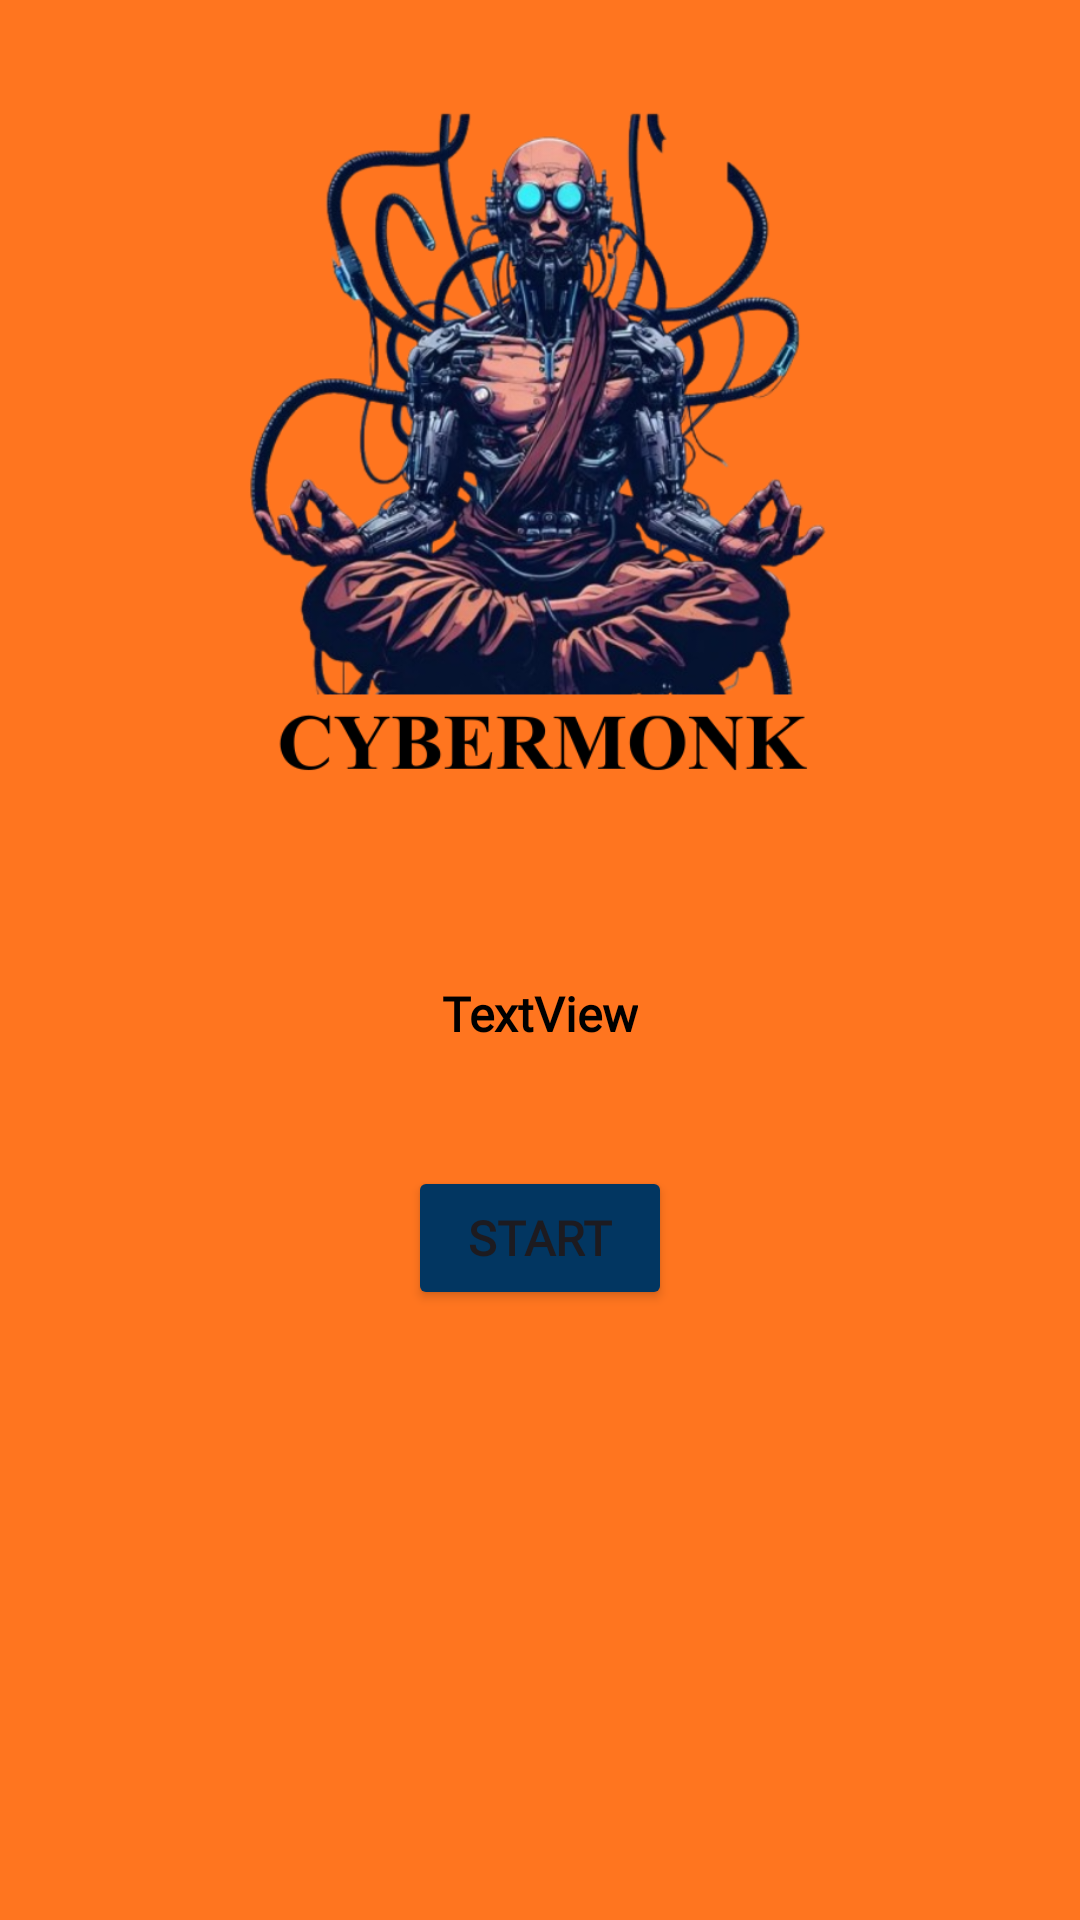

The Android layout XML behind this screen, and the referenced resources:
<!-- AndroidManifest.xml: application theme Theme.CyberMonk -->
<!-- res/layout/activity_main.xml -->
<?xml version="1.0" encoding="utf-8"?>
<androidx.constraintlayout.widget.ConstraintLayout xmlns:android="http://schemas.android.com/apk/res/android"
    xmlns:app="http://schemas.android.com/apk/res-auto"
    xmlns:tools="http://schemas.android.com/tools"
    android:id="@+id/main"
    android:layout_width="match_parent"
    android:layout_height="match_parent"
    android:background="#FF751F"
    tools:context=".MainActivity">

    <ImageView
        android:id="@+id/imgLogo"
        android:layout_width="413dp"
        android:layout_height="306dp"
        android:layout_marginStart="1dp"
        android:layout_marginTop="1dp"
        android:layout_marginEnd="1dp"
        app:layout_constraintEnd_toEndOf="parent"
        app:layout_constraintStart_toStartOf="parent"
        app:layout_constraintTop_toTopOf="parent"
        app:srcCompat="@drawable/orange_and_red_modern_business_card__1_" />

    <Button
        android:id="@+id/btnStart"
        android:layout_width="wrap_content"
        android:layout_height="wrap_content"
        android:layout_marginStart="166dp"
        android:layout_marginTop="40dp"
        android:layout_marginEnd="166dp"
        android:backgroundTint="#023661"
        android:fontFamily="@font/tienne"
        android:text="START"
        android:textSize="16sp"
        android:textStyle="bold"
        app:layout_constraintEnd_toEndOf="parent"
        app:layout_constraintStart_toStartOf="parent"
        app:layout_constraintTop_toBottomOf="@+id/tvDescription" />

    <TextView
        android:id="@+id/tvDescription"
        android:layout_width="wrap_content"
        android:layout_height="wrap_content"
        android:layout_marginStart="166dp"
        android:layout_marginTop="20dp"
        android:layout_marginEnd="166dp"
        android:background="#ff751f"
        android:fontFamily="@font/tienne"
        android:text="TextView"
        android:textColor="#000000"
        android:textSize="16sp"
        android:textStyle="bold"
        app:layout_constraintEnd_toEndOf="parent"
        app:layout_constraintStart_toStartOf="parent"
        app:layout_constraintTop_toBottomOf="@+id/imgLogo" />

</androidx.constraintlayout.widget.ConstraintLayout>
<!-- resources referenced by this layout -->
<resources>
  <!-- drawable orange_and_red_modern_business_card__1_: png bitmap (drawable, 311268 bytes) -->
  <style name="Theme.CyberMonk" parent="Base.Theme.CyberMonk" />
  <style name="Base.Theme.CyberMonk" parent="Theme.Material3.DayNight.NoActionBar">
          
          
      </style>
</resources>
